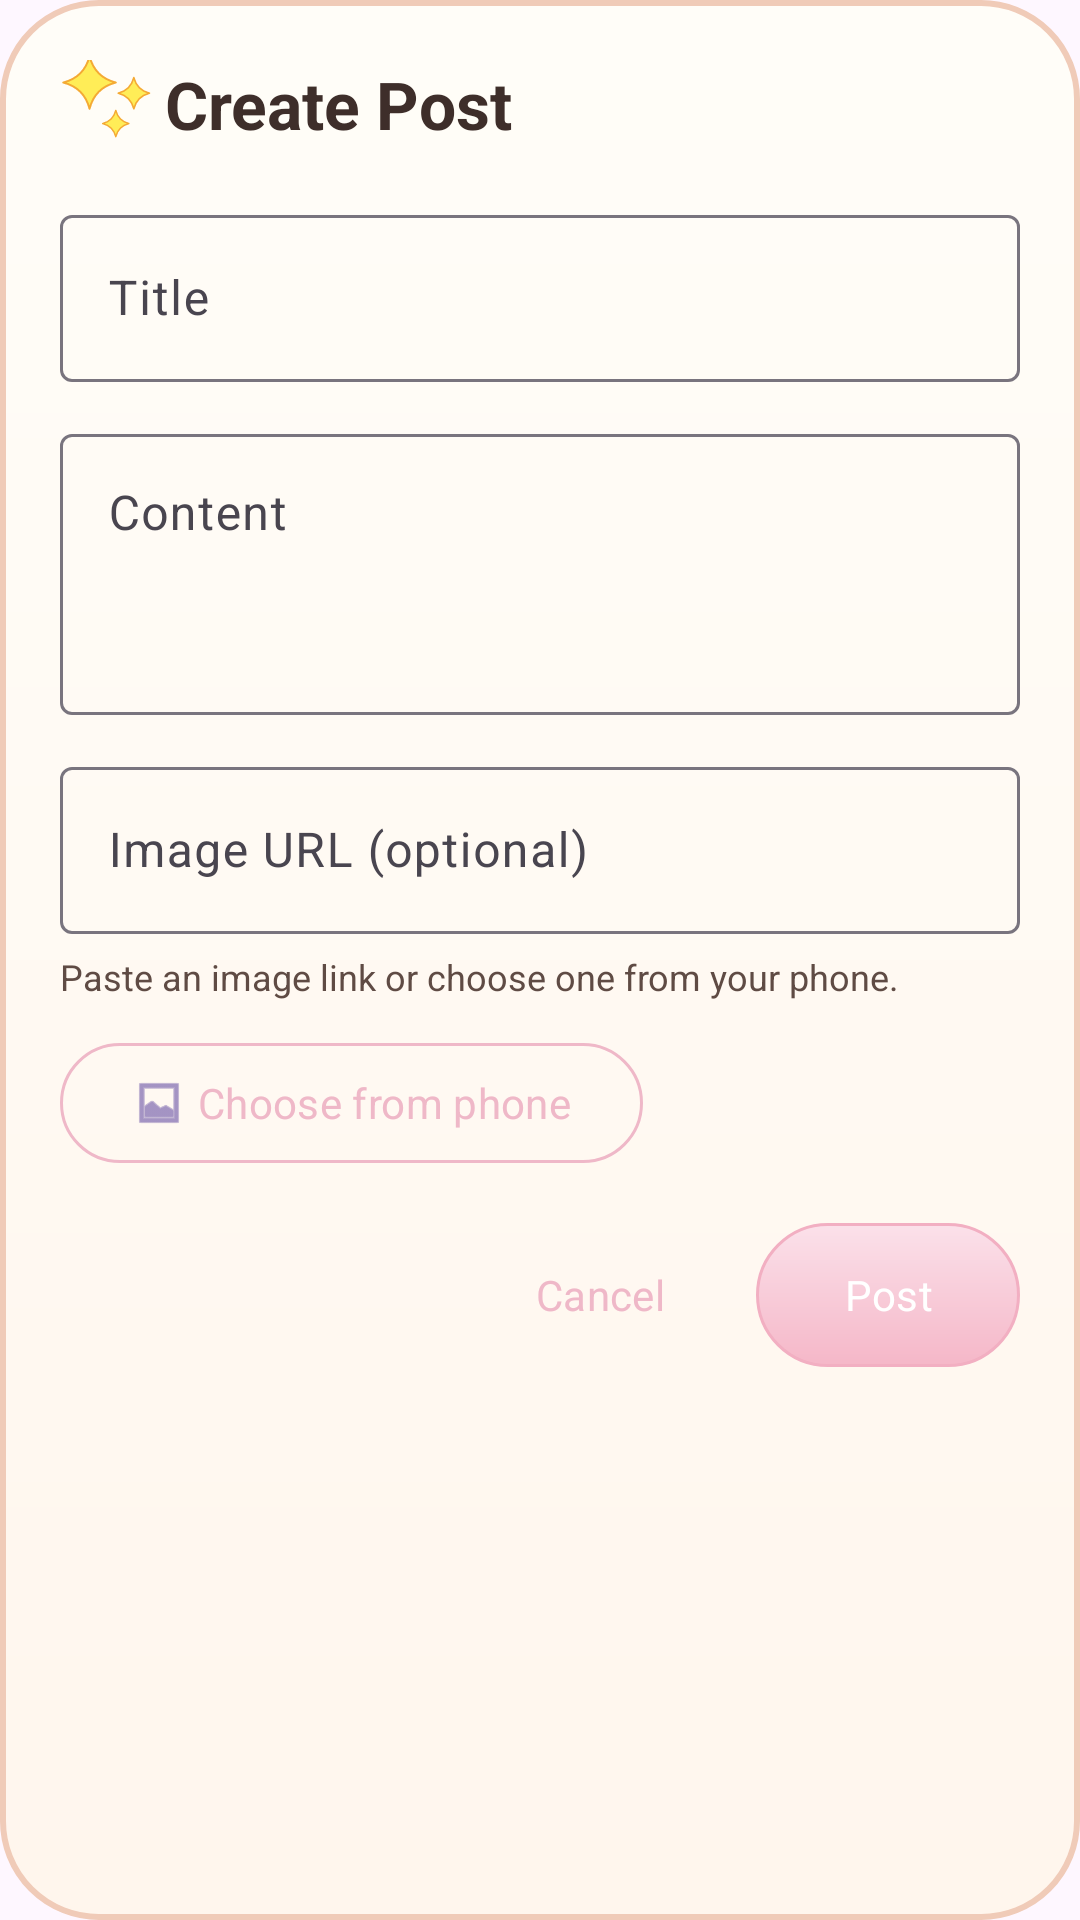

Write the Android layout XML for this screen, with the resource values it uses.
<!-- AndroidManifest.xml: application theme Theme.StudyVillage -->
<!-- res/layout/dialog_create_post.xml -->
<?xml version="1.0" encoding="utf-8"?>
<LinearLayout xmlns:android="http://schemas.android.com/apk/res/android"
    xmlns:app="http://schemas.android.com/apk/res-auto"
    xmlns:tools="http://schemas.android.com/tools"
    android:layout_width="match_parent"
    android:layout_height="wrap_content"
    android:background="@drawable/bg_focus_completion_card"
    android:orientation="vertical"
    android:padding="20dp">

    <androidx.constraintlayout.widget.ConstraintLayout
        android:layout_width="match_parent"
        android:layout_height="wrap_content">

        <ImageView
            android:id="@+id/ivSparkleLeft"
            android:layout_width="35dp"
            android:layout_height="35dp"
            android:alpha="0.85"
            android:contentDescription="@null"
            android:importantForAccessibility="no"
            android:src="@drawable/ic_social_sparkle"
            app:layout_constraintBottom_toBottomOf="@id/tvDialogTitle"
            app:layout_constraintStart_toStartOf="parent"
            app:layout_constraintTop_toTopOf="@id/tvDialogTitle" />

        <TextView
            android:id="@+id/tvDialogTitle"
            android:layout_width="wrap_content"
            android:layout_height="wrap_content"
            android:layout_marginStart="35dp"
            android:text="@string/social_create_post_title"
            android:textColor="#3E2E2A"
            android:textSize="22sp"
            android:textStyle="bold"
            app:layout_constraintStart_toStartOf="parent"
            app:layout_constraintTop_toTopOf="parent" />

        <ImageView
            android:id="@+id/ivSparkleRight"
            android:layout_width="16dp"
            android:layout_height="16dp"
            android:alpha="0.75"
            android:contentDescription="@null"
            android:importantForAccessibility="no"
            android:rotation="18"
            android:src="@drawable/ic_social_sparkle"
            app:layout_constraintBottom_toTopOf="@id/tvDialogTitle"
            app:layout_constraintStart_toEndOf="@id/tvDialogTitle"
            android:layout_marginStart="6dp" />

    </androidx.constraintlayout.widget.ConstraintLayout>

    <com.google.android.material.textfield.TextInputLayout
        android:id="@+id/inputTitle"
        android:layout_width="match_parent"
        android:layout_height="wrap_content"
        android:layout_marginTop="14dp"
        android:hint="@string/social_post_title_hint">

        <com.google.android.material.textfield.TextInputEditText
            android:id="@+id/etTitle"
            android:layout_width="match_parent"
            android:layout_height="wrap_content"
            android:inputType="textCapSentences"
            android:maxLines="1" />

    </com.google.android.material.textfield.TextInputLayout>

    <com.google.android.material.textfield.TextInputLayout
        android:id="@+id/inputContent"
        android:layout_width="match_parent"
        android:layout_height="wrap_content"
        android:layout_marginTop="12dp"
        android:hint="@string/social_post_content_hint">

        <com.google.android.material.textfield.TextInputEditText
            android:id="@+id/etContent"
            android:layout_width="match_parent"
            android:layout_height="wrap_content"
            android:gravity="top"
            android:inputType="textCapSentences|textMultiLine"
            android:maxLines="6"
            android:minLines="3" />

    </com.google.android.material.textfield.TextInputLayout>

    <com.google.android.material.textfield.TextInputLayout
        android:id="@+id/inputImage"
        android:layout_width="match_parent"
        android:layout_height="wrap_content"
        android:layout_marginTop="12dp"
        android:hint="@string/social_post_image_hint">

        <com.google.android.material.textfield.TextInputEditText
            android:id="@+id/etImage"
            android:layout_width="match_parent"
            android:layout_height="wrap_content"
            android:inputType="textUri" />

    </com.google.android.material.textfield.TextInputLayout>

    <TextView
        android:id="@+id/tvImageHelp"
        android:layout_width="match_parent"
        android:layout_height="wrap_content"
        android:layout_marginTop="6dp"
        android:text="@string/social_image_help"
        android:textColor="#5F4B44"
        android:textSize="12sp" />

    <com.google.android.material.button.MaterialButton
        android:id="@+id/btnPickImage"
        style="@style/Widget.Material3.Button.OutlinedButton"
        android:layout_width="wrap_content"
        android:layout_height="wrap_content"
        android:layout_marginTop="10dp"
        android:text="@string/social_pick_image"
        android:textColor="?attr/colorTertiaryFixedDim"
        android:textColorLink="?attr/colorTertiaryFixedDim"
        app:icon="@android:drawable/ic_menu_gallery"
        app:iconGravity="textStart"
        app:strokeColor="?attr/colorTertiaryFixedDim" />

    <TextView
        android:id="@+id/tvImageSourceStatus"
        android:layout_width="match_parent"
        android:layout_height="wrap_content"
        android:layout_marginTop="6dp"
        android:textColor="#5F4B44"
        android:textSize="12sp"
        android:visibility="gone" />

    <ImageView
        android:id="@+id/ivImagePreview"
        android:layout_width="match_parent"
        android:layout_height="180dp"
        android:layout_marginTop="10dp"
        android:adjustViewBounds="true"
        android:contentDescription="@string/social_image_preview_content_description"
        android:scaleType="fitCenter"
        android:visibility="gone"
        tools:src="@drawable/ic_social"
        tools:visibility="visible" />

    <LinearLayout
        android:layout_width="match_parent"
        android:layout_height="wrap_content"
        android:layout_marginTop="16dp"
        android:gravity="end"
        android:orientation="horizontal">

        <com.google.android.material.button.MaterialButton
            android:id="@+id/btnCancelPost"
            style="@style/Widget.Material3.Button.TextButton"
            android:layout_width="wrap_content"
            android:layout_height="wrap_content"
            android:text="@string/social_cancel_action"
            android:textColor="?attr/colorTertiaryFixedDim"
            android:textColorHighlight="@null"
            android:textColorHint="@null"
            android:textColorLink="?attr/colorTertiaryFixedDim"
            app:backgroundTint="@android:color/transparent" />

        <com.google.android.material.button.MaterialButton
            android:id="@+id/btnSubmitPost"
            android:layout_width="wrap_content"
            android:layout_height="wrap_content"
            android:layout_marginStart="8dp"
            android:background="@drawable/bg_focus_button_sakura"
            app:backgroundTint="@null"
            android:text="@string/social_post_action" />
    </LinearLayout>

</LinearLayout>
<!-- resources referenced by this layout -->
<resources>
  <!-- drawable bg_focus_button_sakura (drawable) -->
  <?xml version="1.0" encoding="utf-8"?>
  <shape xmlns:android="http://schemas.android.com/apk/res/android"
      android:shape="rectangle">
  
      
      <gradient
          android:startColor="#FBE1EA"
          android:endColor="#F5B7C8"
          android:angle="270" />
  
      
      <corners android:radius="24dp" />
  
      
      <stroke
          android:width="1dp"
          android:color="#F2AFC2" />
  
      
      <padding
          android:left="12dp"
          android:top="8dp"
          android:right="12dp"
          android:bottom="8dp" />
  
  </shape>
  <!-- drawable bg_focus_completion_card (drawable) -->
  <?xml version="1.0" encoding="utf-8"?>
  <shape xmlns:android="http://schemas.android.com/apk/res/android"
      android:shape="rectangle">
      <gradient
          android:angle="270"
          android:endColor="#FFF6ED"
          android:startColor="#FFFDF8" />
      <stroke
          android:width="2dp"
          android:color="#F0CBB8" />
      <corners android:radius="32dp" />
      <padding
          android:left="24dp"
          android:top="24dp"
          android:right="24dp"
          android:bottom="20dp" />
  </shape>
  <!-- drawable ic_social: png bitmap (drawable, 8184 bytes) -->
  <!-- drawable ic_social_sparkle (drawable) -->
  <?xml version="1.0" encoding="utf-8"?>
  <vector xmlns:android="http://schemas.android.com/apk/res/android"
      android:width="24dp"
      android:height="24dp"
      android:viewportWidth="64"
      android:viewportHeight="64">
  
      <path
          android:fillColor="#FFEB3B"
          android:pathData="M18,2 C20.2,10.6 25.4,15.8 34,18 C25.4,20.2 20.2,25.4 18,34 C15.8,25.4 10.6,20.2 2,18 C10.6,15.8 15.8,10.6 18,2 Z" />
      <path
          android:fillColor="#FFEB3B"
          android:pathData="M45,15 C46.3,20.1 49.4,23.2 54.5,24.5 C49.4,25.8 46.3,28.9 45,34 C43.7,28.9 40.6,25.8 35.5,24.5 C40.6,23.2 43.7,20.1 45,15 Z" />
      <path
          android:fillColor="#FFEB3B"
          android:pathData="M34,35 C35.1,39.3 37.7,41.9 42,43 C37.7,44.1 35.1,46.7 34,51 C32.9,46.7 30.3,44.1 26,43 C30.3,41.9 32.9,39.3 34,35 Z" />
  
      <path
          android:fillColor="@android:color/transparent"
          android:pathData="M18,2 C20.2,10.6 25.4,15.8 34,18 C25.4,20.2 20.2,25.4 18,34 C15.8,25.4 10.6,20.2 2,18 C10.6,15.8 15.8,10.6 18,2 Z"
          android:strokeColor="#F39C12"
          android:strokeLineJoin="round"
          android:strokeWidth="1.2" />
      <path
          android:fillColor="@android:color/transparent"
          android:pathData="M45,15 C46.3,20.1 49.4,23.2 54.5,24.5 C49.4,25.8 46.3,28.9 45,34 C43.7,28.9 40.6,25.8 35.5,24.5 C40.6,23.2 43.7,20.1 45,15 Z"
          android:strokeColor="#F39C12"
          android:strokeLineJoin="round"
          android:strokeWidth="1.0" />
      <path
          android:fillColor="@android:color/transparent"
          android:pathData="M34,35 C35.1,39.3 37.7,41.9 42,43 C37.7,44.1 35.1,46.7 34,51 C32.9,46.7 30.3,44.1 26,43 C30.3,41.9 32.9,39.3 34,35 Z"
          android:strokeColor="#F39C12"
          android:strokeLineJoin="round"
          android:strokeWidth="0.9" />
  </vector>
  <string name="social_cancel_action">Cancel</string>
  <string name="social_create_post_title">Create Post</string>
  <string name="social_image_help">Paste an image link or choose one from your phone.</string>
  <string name="social_image_preview_content_description">Selected post image preview</string>
  <string name="social_pick_image">Choose from phone</string>
  <string name="social_post_action">Post</string>
  <string name="social_post_content_hint">Content</string>
  <string name="social_post_image_hint">Image URL (optional)</string>
  <string name="social_post_title_hint">Title</string>
  <style name="Theme.StudyVillage" parent="Theme.Material3.DayNight.NoActionBar">
          <item name="fontFamily">@font/nunito_bold</item>
          <item name="android:statusBarColor">#F8E2D2</item>
          <item name="android:windowLightStatusBar">true</item>
      </style>
</resources>
